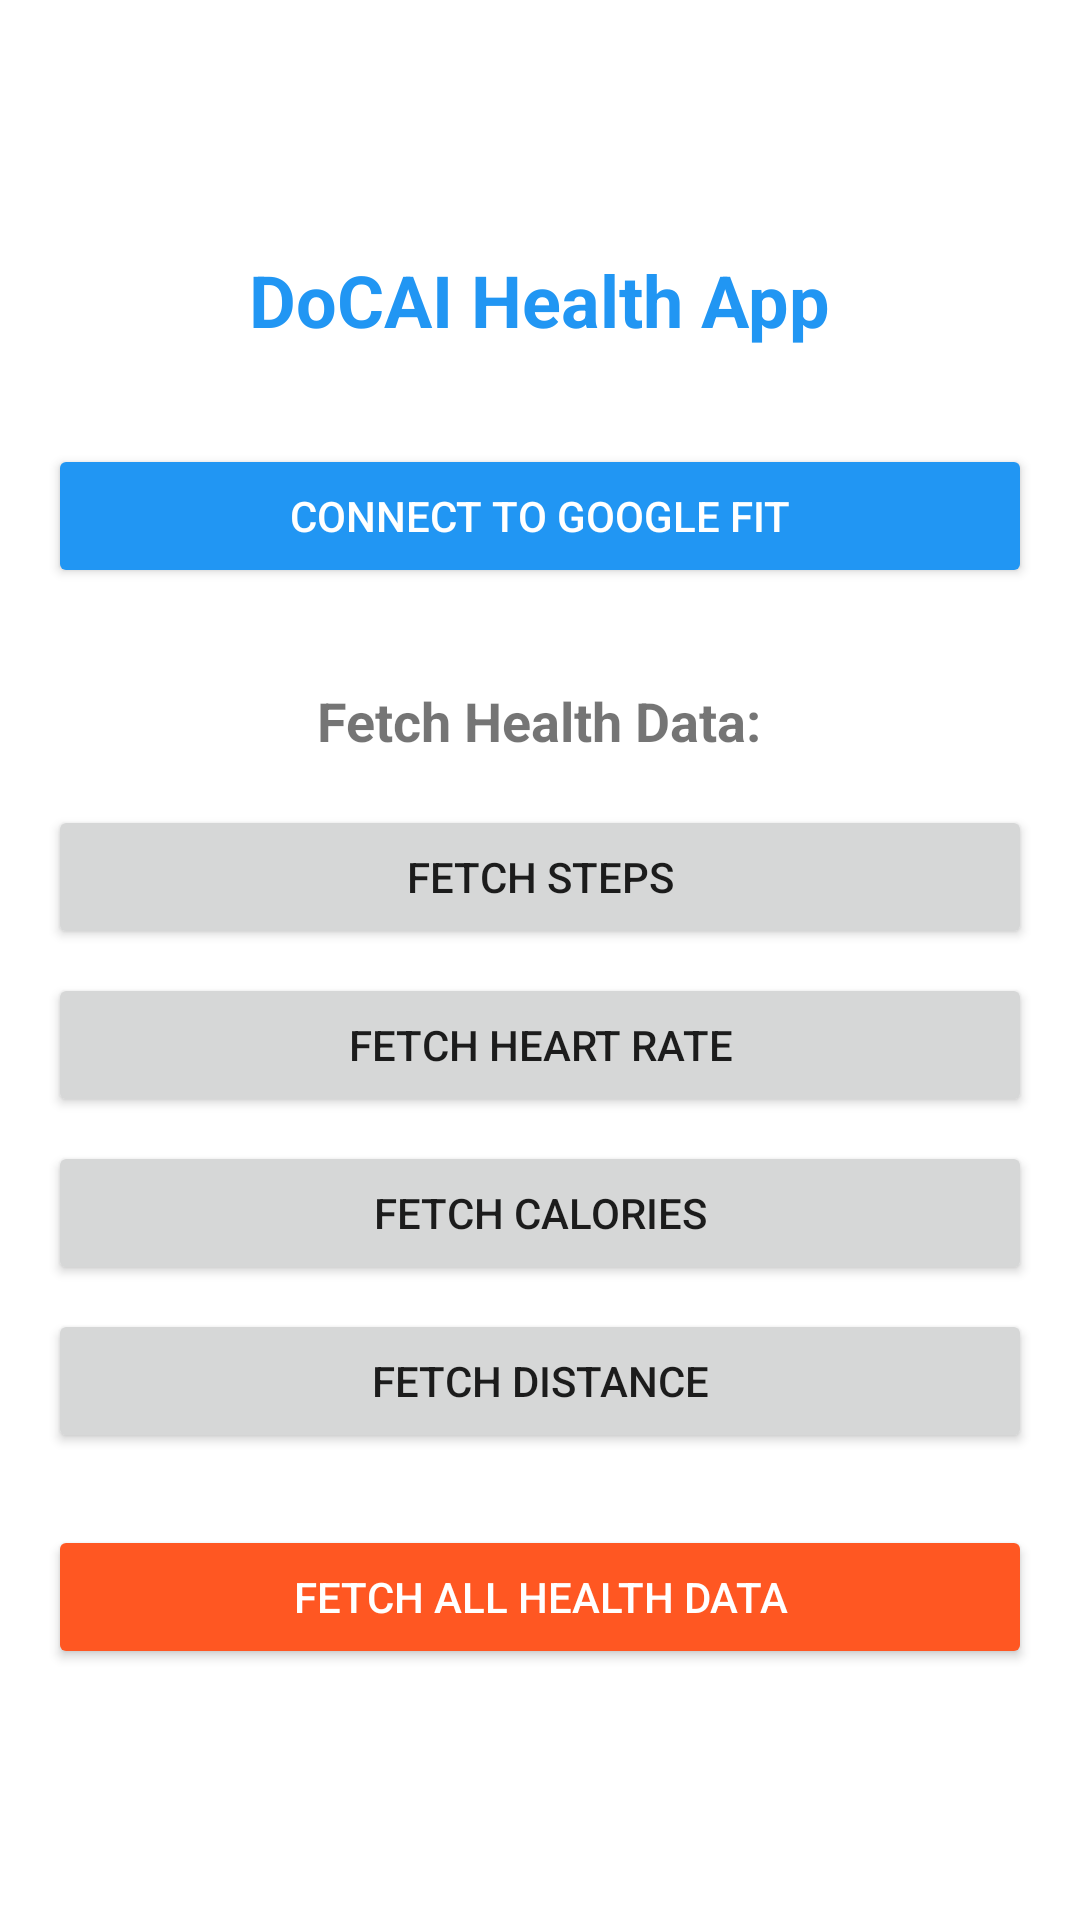

Reconstruct the res/layout file that produces this screen, plus the resources it refers to.
<!-- AndroidManifest.xml: activity theme Theme.DoCAI -->
<!-- res/layout/activity_main.xml -->
<?xml version="1.0" encoding="utf-8"?>
<LinearLayout xmlns:android="http://schemas.android.com/apk/res/android"
    xmlns:app="http://schemas.android.com/apk/res-auto"
    xmlns:tools="http://schemas.android.com/tools"
    android:layout_width="match_parent"
    android:layout_height="match_parent"
    android:orientation="vertical"
    android:padding="16dp"
    android:gravity="center"
    tools:context=".MainActivity">

    <TextView
        android:layout_width="wrap_content"
        android:layout_height="wrap_content"
        android:text="DoCAI Health App"
        android:textSize="24sp"
        android:textStyle="bold"
        android:layout_marginBottom="32dp"
        android:textColor="@color/primary_color" />

    <Button
        android:id="@+id/btnConnectGoogleFit"
        android:layout_width="match_parent"
        android:layout_height="wrap_content"
        android:text="Connect to Google Fit"
        android:layout_marginBottom="16dp"
        android:backgroundTint="@color/primary_color"
        android:textColor="@android:color/white" />

    <TextView
        android:layout_width="wrap_content"
        android:layout_height="wrap_content"
        android:text="Fetch Health Data:"
        android:textSize="18sp"
        android:textStyle="bold"
        android:layout_marginTop="16dp"
        android:layout_marginBottom="16dp" />

    <Button
        android:id="@+id/btnFetchSteps"
        android:layout_width="match_parent"
        android:layout_height="wrap_content"
        android:text="Fetch Steps"
        android:layout_marginBottom="8dp" />

    <Button
        android:id="@+id/btnFetchHeartRate"
        android:layout_width="match_parent"
        android:layout_height="wrap_content"
        android:text="Fetch Heart Rate"
        android:layout_marginBottom="8dp" />

    <Button
        android:id="@+id/btnFetchCalories"
        android:layout_width="match_parent"
        android:layout_height="wrap_content"
        android:text="Fetch Calories"
        android:layout_marginBottom="8dp" />

    <Button
        android:id="@+id/btnFetchDistance"
        android:layout_width="match_parent"
        android:layout_height="wrap_content"
        android:text="Fetch Distance"
        android:layout_marginBottom="8dp" />

    <Button
        android:id="@+id/btnFetchAllData"
        android:layout_width="match_parent"
        android:layout_height="wrap_content"
        android:text="Fetch All Health Data"
        android:layout_marginTop="16dp"
        android:backgroundTint="@color/accent_color"
        android:textColor="@android:color/white" />

</LinearLayout>
<!-- resources referenced by this layout -->
<resources>
  <color name="accent_color">#FF5722</color>
  <color name="primary_color">#2196F3</color>
  <style name="Theme.DoCAI" parent="Theme.MaterialComponents.DayNight.DarkActionBar">
          
          <item name="colorPrimary">@color/purple_500</item>
          <item name="colorPrimaryVariant">@color/purple_700</item>
          <item name="colorOnPrimary">@color/white</item>
          
          <item name="colorSecondary">@color/teal_200</item>
          <item name="colorSecondaryVariant">@color/teal_700</item>
          <item name="colorOnSecondary">@color/black</item>
          
          <item name="android:statusBarColor" tools:targetApi="l">?attr/colorPrimaryVariant</item>
          
      </style>
  <color name="purple_500">#FF6200EE</color>
  <color name="purple_700">#FF3700B3</color>
  <color name="white">#FFFFFFFF</color>
  <color name="teal_200">#FF03DAC5</color>
  <color name="teal_700">#FF018786</color>
  <color name="black">#FF000000</color>
</resources>
